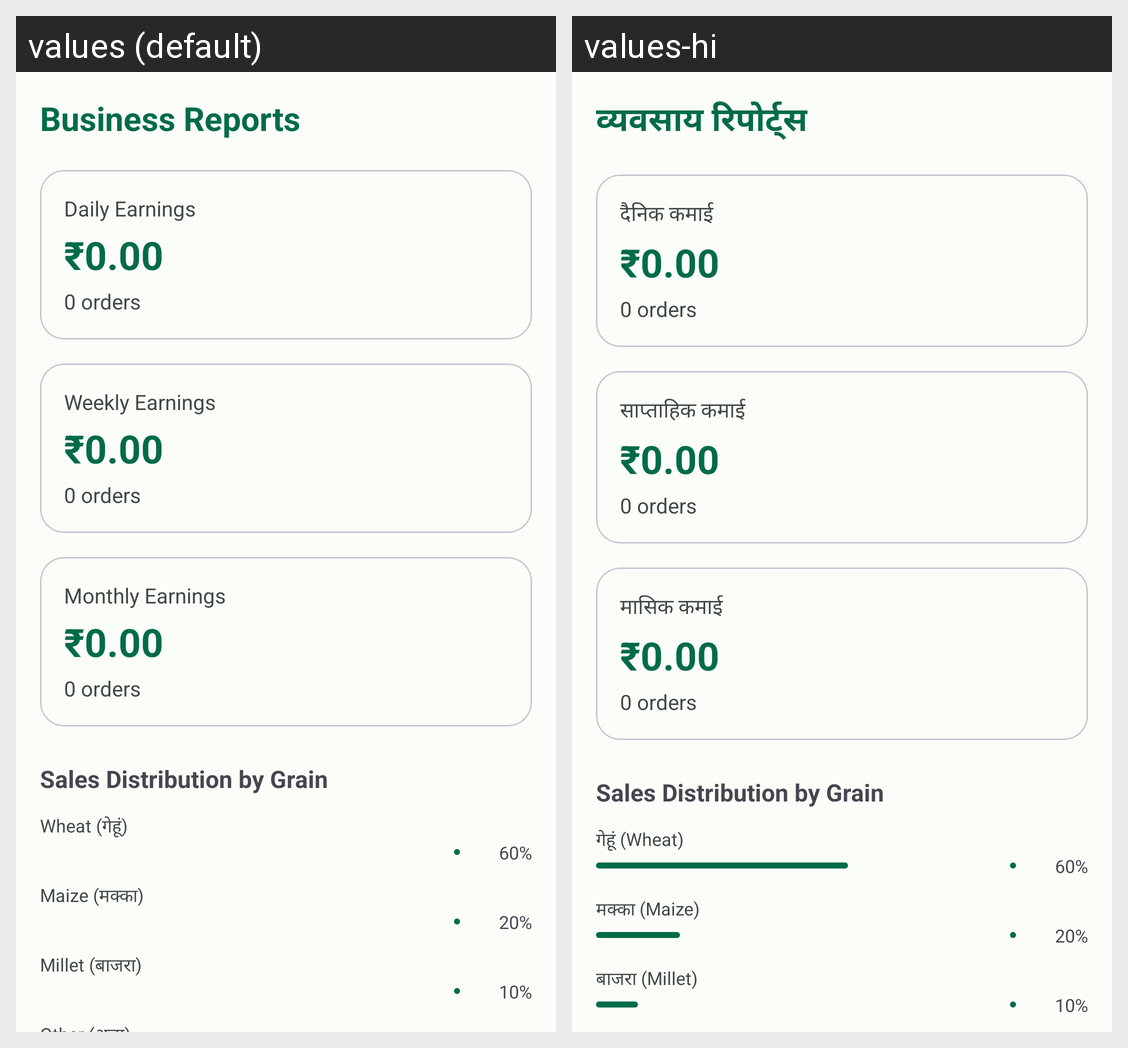

The Android screen above is rendered under two locales of the same app. Produce the string resources it draws, with the default and per-locale values.
Android screen res/layout/fragment_reports.xml rendered under 2 locales, left to right: values (default), values-hi. Device: Nexus 5 (rendered at 1080×1920; each locale shown at half size, 540×960, under a caption strip naming it); theme Theme.ChakkiMitra.
Strings drawn on this screen, with the default value and each locale's value (text and hints the layout hard-codes, and strings that could not be matched under every locale, appear in the picture but are not listed):

rep_title
  values: Business Reports
  values-hi: व्यवसाय रिपोर्ट्स

rep_daily
  values: Daily Earnings
  values-hi: दैनिक कमाई

rep_weekly
  values: Weekly Earnings
  values-hi: साप्ताहिक कमाई

rep_monthly
  values: Monthly Earnings
  values-hi: मासिक कमाई

grain_wheat
  values: Wheat (गेहूं)
  values-hi: गेहूं (Wheat)

grain_maize
  values: Maize (मक्का)
  values-hi: मक्का (Maize)

grain_millet
  values: Millet (बाजरा)
  values-hi: बाजरा (Millet)
